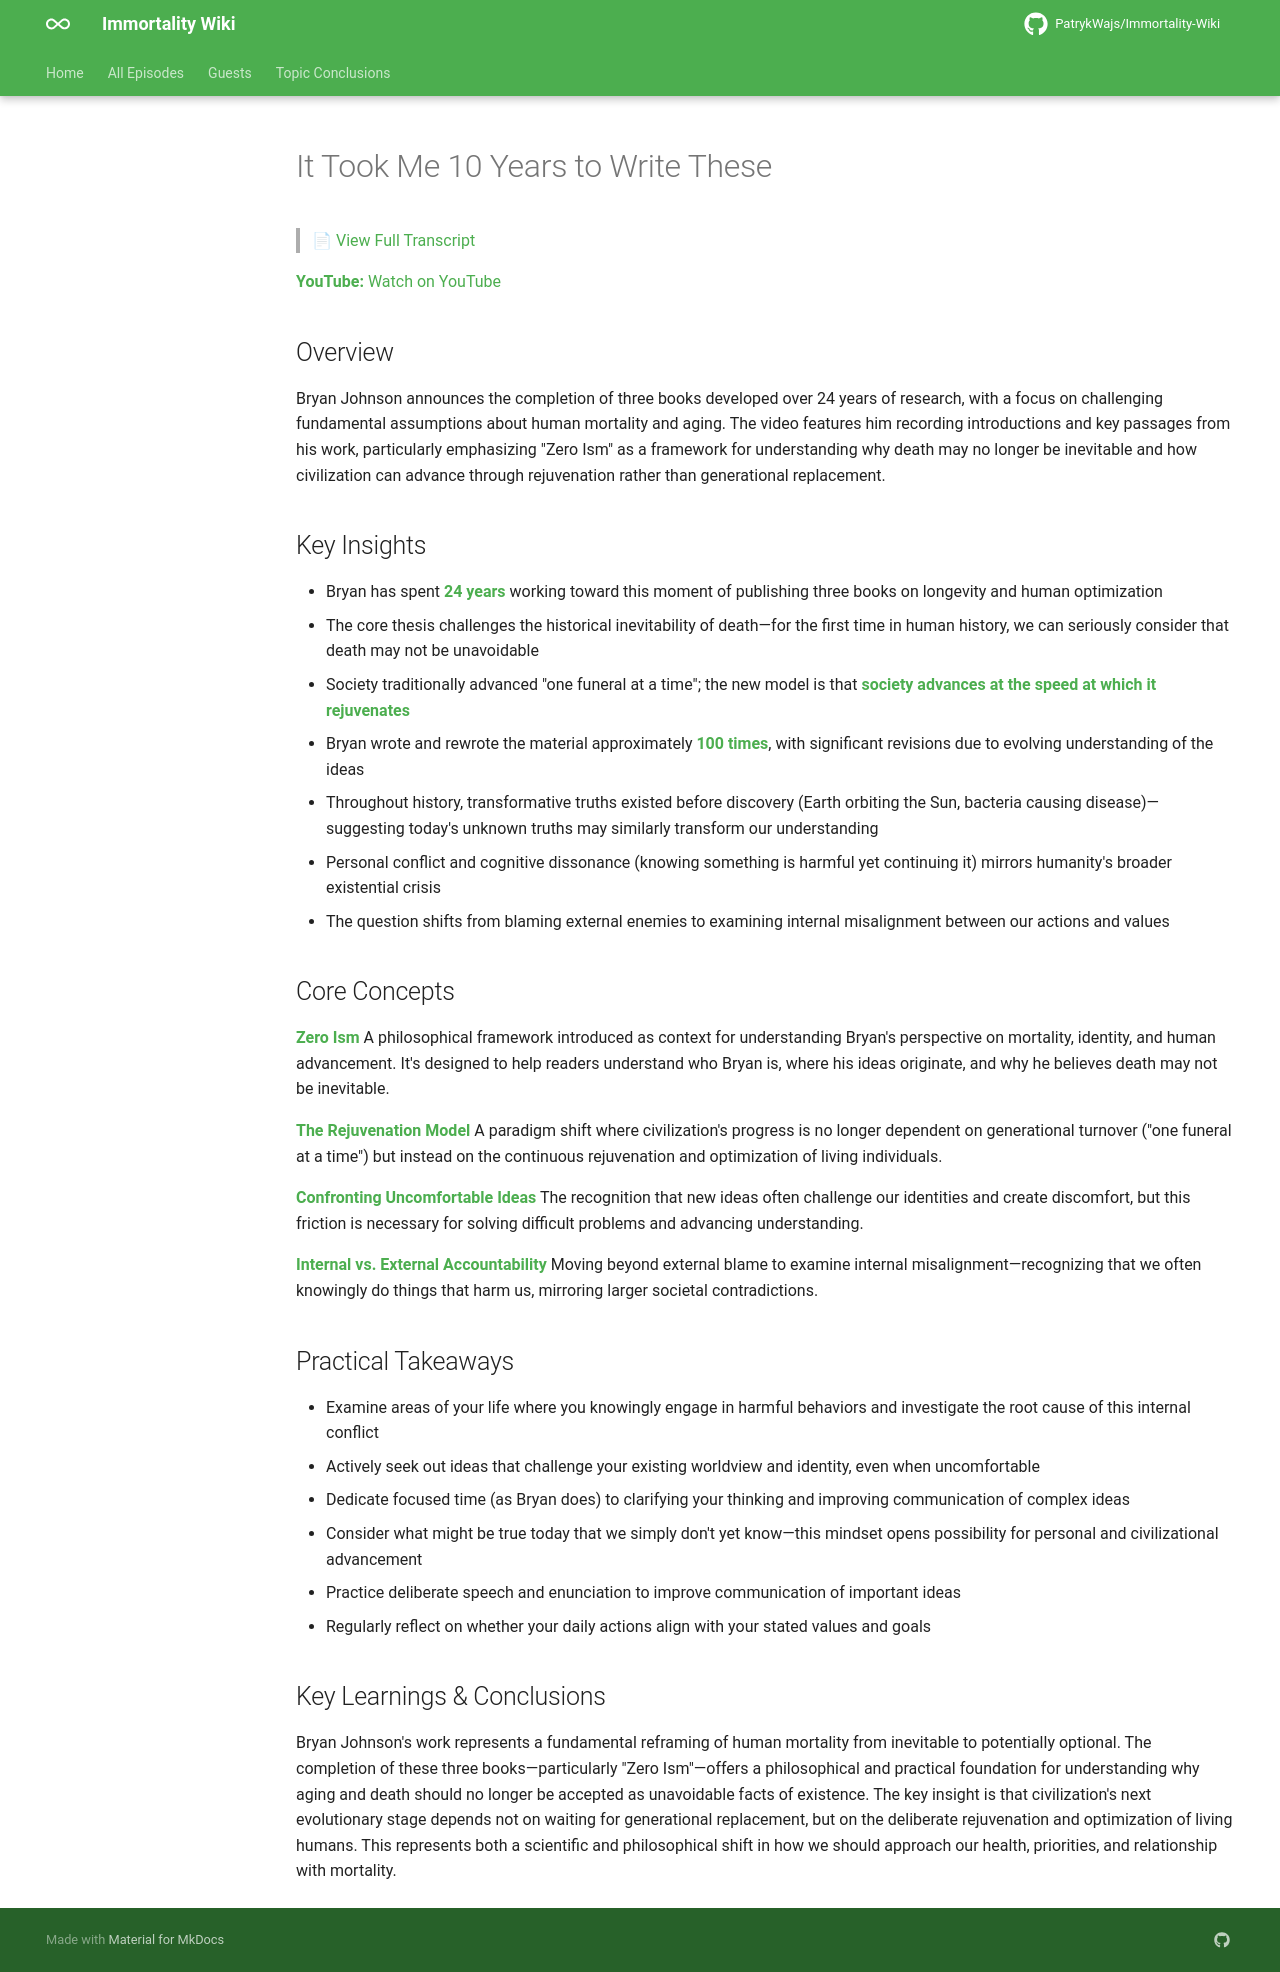

repository: PatrykWajs/Immortality-Wiki · page: Episodes/EP-35 - It Took Me 10 Years to Write These/summary/index.html · generator: mkdocs

# It Took Me 10 Years to Write These

> 📄 [View Full Transcript](transcript.md)

**YouTube:** [Watch on YouTube](https://www.youtube.com/watch?v=z1vfrnuwLFE)

## Overview

Bryan Johnson announces the completion of three books developed over 24 years of research, with a focus on challenging fundamental assumptions about human mortality and aging. The video features him recording introductions and key passages from his work, particularly emphasizing "Zero Ism" as a framework for understanding why death may no longer be inevitable and how civilization can advance through rejuvenation rather than generational replacement.

## Key Insights

- Bryan has spent **24 years** working toward this moment of publishing three books on longevity and human optimization
- The core thesis challenges the historical inevitability of death—for the first time in human history, we can seriously consider that death may not be unavoidable
- Society traditionally advanced "one funeral at a time"; the new model is that **society advances at the speed at which it rejuvenates**
- Bryan wrote and rewrote the material approximately **100 times**, with significant revisions due to evolving understanding of the ideas
- Throughout history, transformative truths existed before discovery (Earth orbiting the Sun, bacteria causing disease)—suggesting today's unknown truths may similarly transform our understanding
- Personal conflict and cognitive dissonance (knowing something is harmful yet continuing it) mirrors humanity's broader existential crisis
- The question shifts from blaming external enemies to examining internal misalignment between our actions and values

## Core Concepts

**Zero Ism**
A philosophical framework introduced as context for understanding Bryan's perspective on mortality, identity, and human advancement. It's designed to help readers understand who Bryan is, where his ideas originate, and why he believes death may not be inevitable.

**The Rejuvenation Model**
A paradigm shift where civilization's progress is no longer dependent on generational turnover ("one funeral at a time") but instead on the continuous rejuvenation and optimization of living individuals.

**Confronting Uncomfortable Ideas**
The recognition that new ideas often challenge our identities and create discomfort, but this friction is necessary for solving difficult problems and advancing understanding.

**Internal vs. External Accountability**
Moving beyond external blame to examine internal misalignment—recognizing that we often knowingly do things that harm us, mirroring larger societal contradictions.

## Practical Takeaways

- Examine areas of your life where you knowingly engage in harmful behaviors and investigate the root cause of this internal conflict
- Actively seek out ideas that challenge your existing worldview and identity, even when uncomfortable
- Dedicate focused time (as Bryan does) to clarifying your thinking and improving communication of complex ideas
- Consider what might be true today that we simply don't yet know—this mindset opens possibility for personal and civilizational advancement
- Practice deliberate speech and enunciation to improve communication of important ideas
- Regularly reflect on whether your daily actions align with your stated values and goals

## Key Learnings & Conclusions

Bryan Johnson's work represents a fundamental reframing of human mortality from inevitable to potentially optional. The completion of these three books—particularly "Zero Ism"—offers a philosophical and practical foundation for understanding why aging and death should no longer be accepted as unavoidable facts of existence. The key insight is that civilization's next evolutionary stage depends not on waiting for generational replacement, but on the deliberate rejuvenation and optimization of living humans. This represents both a scientific and philosophical shift in how we should approach our health, priorities, and relationship with mortality.
